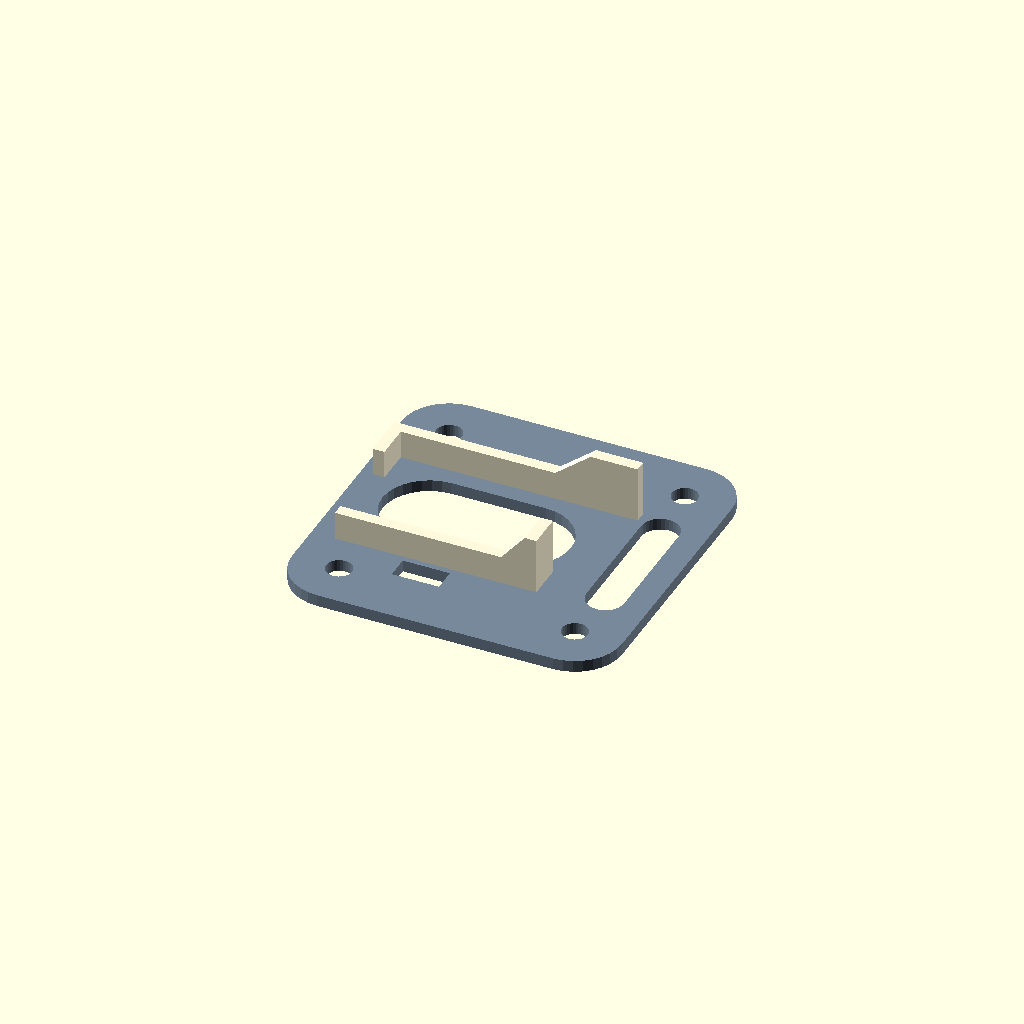
Cell 1: the model at its default parameters.
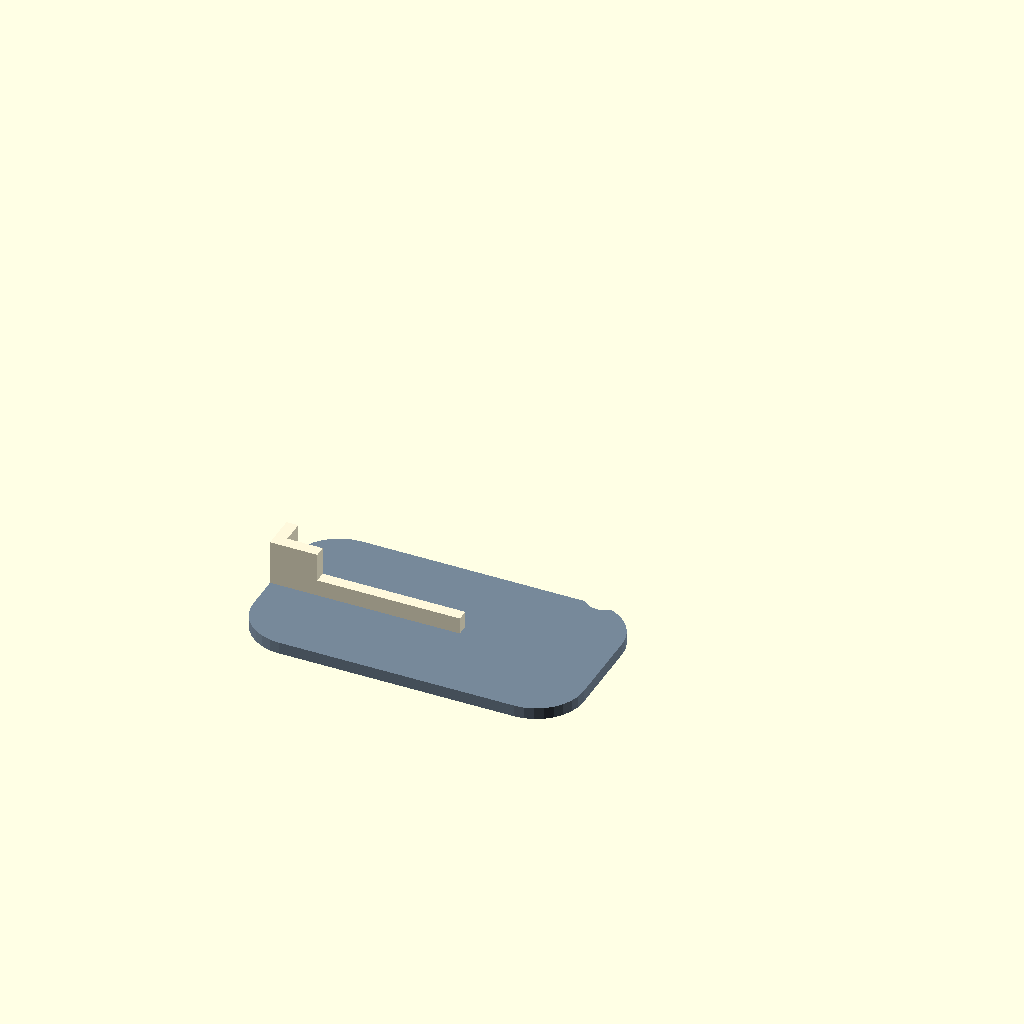
Cell 2 — y set to 2, the other parameters unchanged.
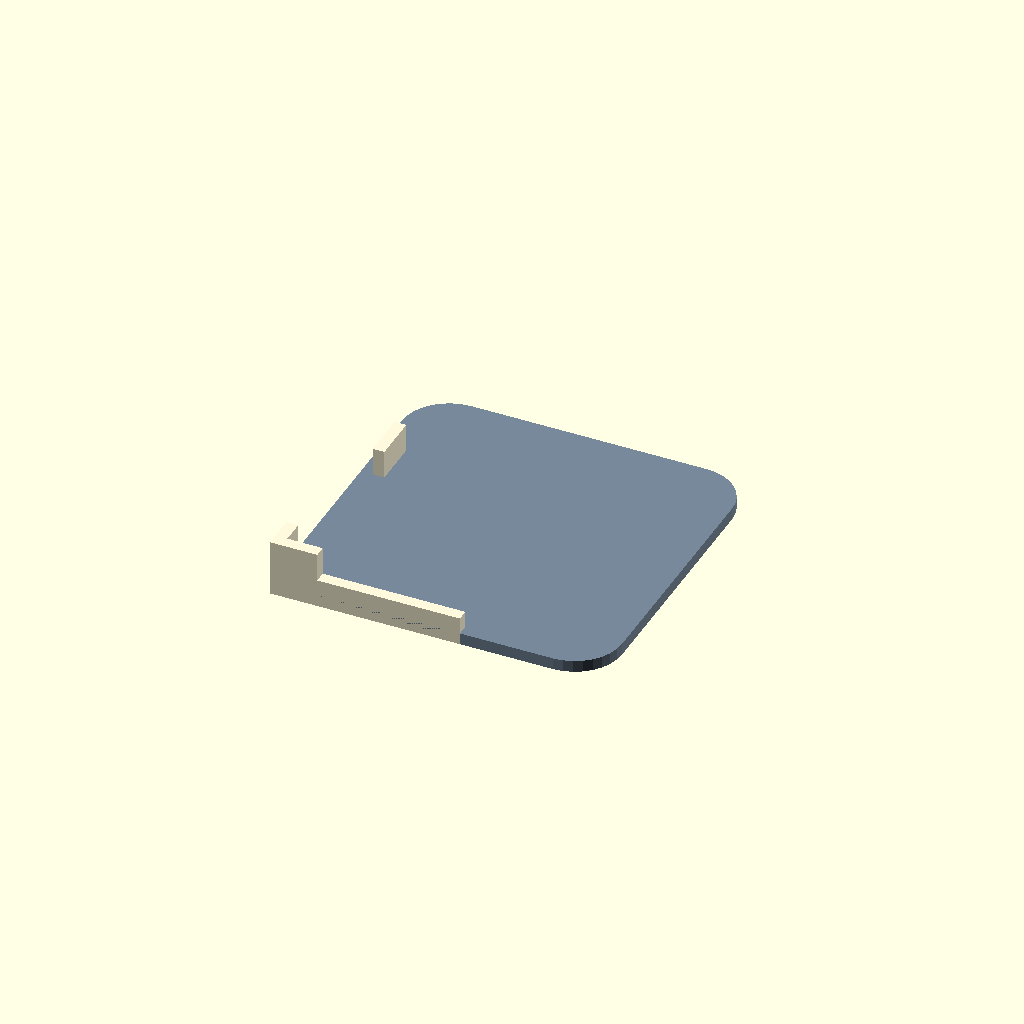
Cell 3 — z set to 4, the other parameters unchanged.
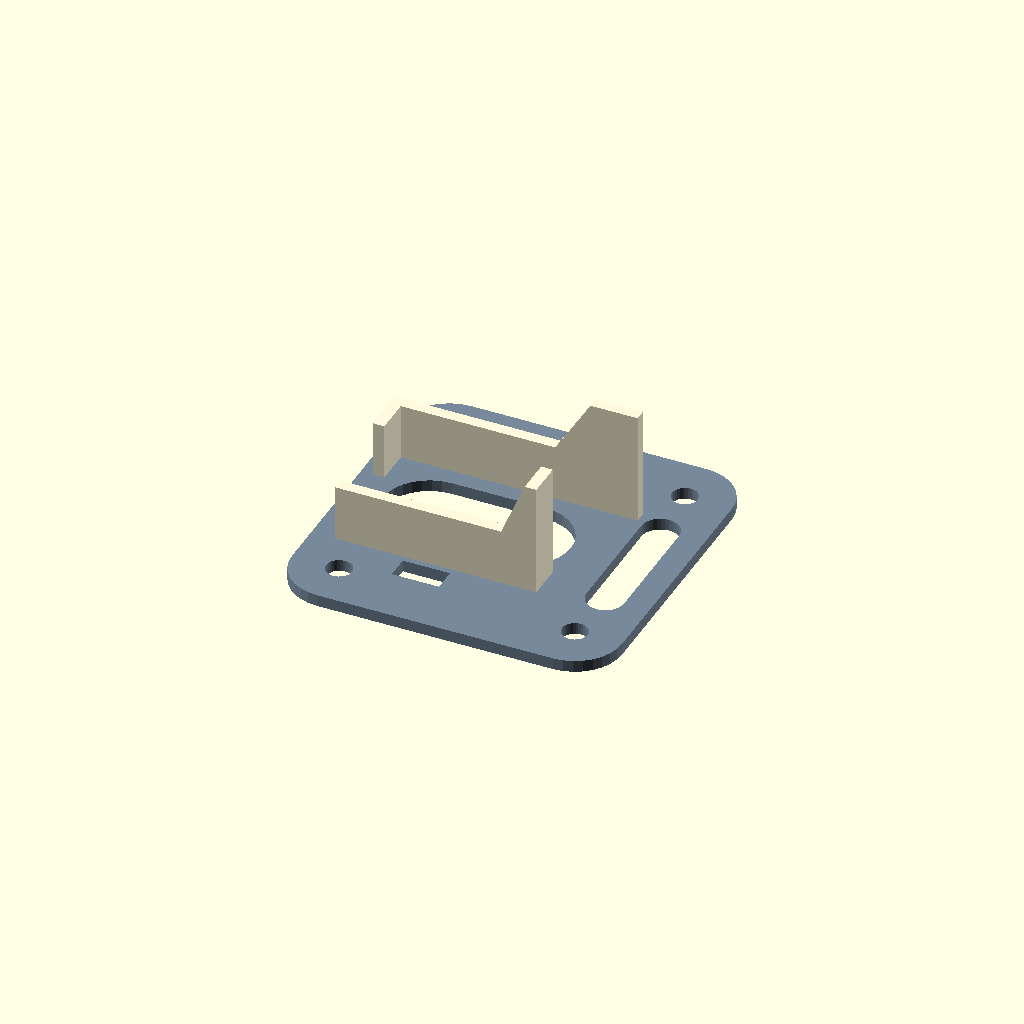
Cell 4: the same model with bevel_height = 4.8.
One fixed orthographic camera (rotation 55°, 0°, 25°; colour scheme Cornfield) for every cell.
Source of the model, RC/Universal/SCAD/frsky-rxsr-20x20-stack-mount.scad:
/**
 * FrSky R-XSR 20x20mm stack mount
 *
 * by Hendrik Busch, 2018 (https://github.com/hmbusch)
 *
 * I needed to stack a R-XSR receiver onto a 20x20mm stack and
 * designed this plate for this purpose. The RX is held in place
 * by a ziptie and you can feed the cable from underneath through
 * the slot.
 */
use <rounded_box.scad>

$fn = 32;

x = 0;
y = 1;
z = 2;

dim_plate = [28, 28, 1];
dim_rx = [16.1, 11];
dim_ziptie = [4, 2];

hole_spacing = 20;
hole_offset_1 = (dim_plate[y] - hole_spacing) / 2;
hole_offset_2 = dim_plate[y] - hole_offset_1;
hole_diameter = 2.2;
bevel_height = 2.4;
bevel_width = 1;

difference() {
    union() {
         color("LightSlateGray")
         box_with_round_edges(width = dim_plate[x], depth = dim_plate[y], height = dim_plate[z], edge_radius = 4); 
        
        // bevels 
        color("Cornsilk") {
            bevel_offset_1 = ((dim_plate[y] - dim_rx[y])/2) - bevel_width;
            bevel_offset_2 = dim_plate[y] - bevel_offset_1 - bevel_width;
            translate([2, bevel_offset_1, dim_plate[z]]) cube([dim_rx[x], bevel_width, bevel_height]);
            translate([2, bevel_offset_2, dim_plate[z]]) cube([dim_rx[x], bevel_width, bevel_height]);
            hull() {
                translate([dim_rx[x] - 1, bevel_offset_2, dim_plate[z]]) cube([2, bevel_width, bevel_height]);
                translate([dim_rx[x] + 2, bevel_offset_2, dim_plate[z]]) cube([4, bevel_width, 2 * bevel_height]);
            }
            translate([2 - bevel_width, bevel_offset_2 + bevel_width - 4, 1]) cube([bevel_width, 4, bevel_height]);
            translate([dim_rx[x] + 2, bevel_offset_1, dim_plate[z]]) cube([bevel_width, 3, 2 * bevel_height]);
            hull() {
                translate([dim_rx[x] + 2, bevel_offset_1, dim_plate[z]]) cube([bevel_width, bevel_width, 2 * bevel_height]);
                translate([dim_rx[x], bevel_offset_1, dim_plate[z]]) cube([bevel_width, bevel_width, bevel_height]);
            }        
        }
    }
    
    color("LightSlateGray") {
        // mounting holes 20.5x20.5mm
        translate([hole_offset_1, hole_offset_1, -0.1]) cylinder(d = hole_diameter, h = dim_plate[z] + 0.2);
        translate([hole_offset_1, hole_offset_2, -0.1]) cylinder(d = hole_diameter, h = dim_plate[z] + 0.2);
        translate([hole_offset_2, hole_offset_1, -0.1]) cylinder(d = hole_diameter, h = dim_plate[z] + 0.2);
        translate([hole_offset_2, hole_offset_2, -0.1]) cylinder(d = hole_diameter, h = dim_plate[z] + 0.2);

        // zip-tie holes
        translate([8, 5, -0.1]) cube([dim_ziptie[x], dim_ziptie[y], dim_plate[z] + 0.2]);
        translate([8, 21, -0.1]) cube([dim_ziptie[x], dim_ziptie[y], dim_plate[z] + 0.2]);

        // weight reduction
        hull() {
            translate([7, 14, -0.1]) cylinder(d = 8, h = dim_plate[z] + 0.2);
            translate([15, 14, -0.1]) cylinder(d = 8, h = dim_plate[z] + 0.2);
        }
        hull() {
            translate([24.25, 9, -0.1]) cylinder(d = 3.2, h = dim_plate[z] + 0.2);
            translate([24.25, 19, -0.1]) cylinder(d = 3.2, h = dim_plate[z] + 0.2);
        }
    }       
}
Parameter table extracted from the source (name, type, default, range or options):
x: number, default 0
y: number, default 1
z: number, default 2
dim_plate: vector, default [28, 28, 1]
dim_rx: vector, default [16.1, 11]
dim_ziptie: vector, default [4, 2]
hole_spacing: number, default 20
hole_diameter: number, default 2.2
bevel_height: number, default 2.4
bevel_width: number, default 1
